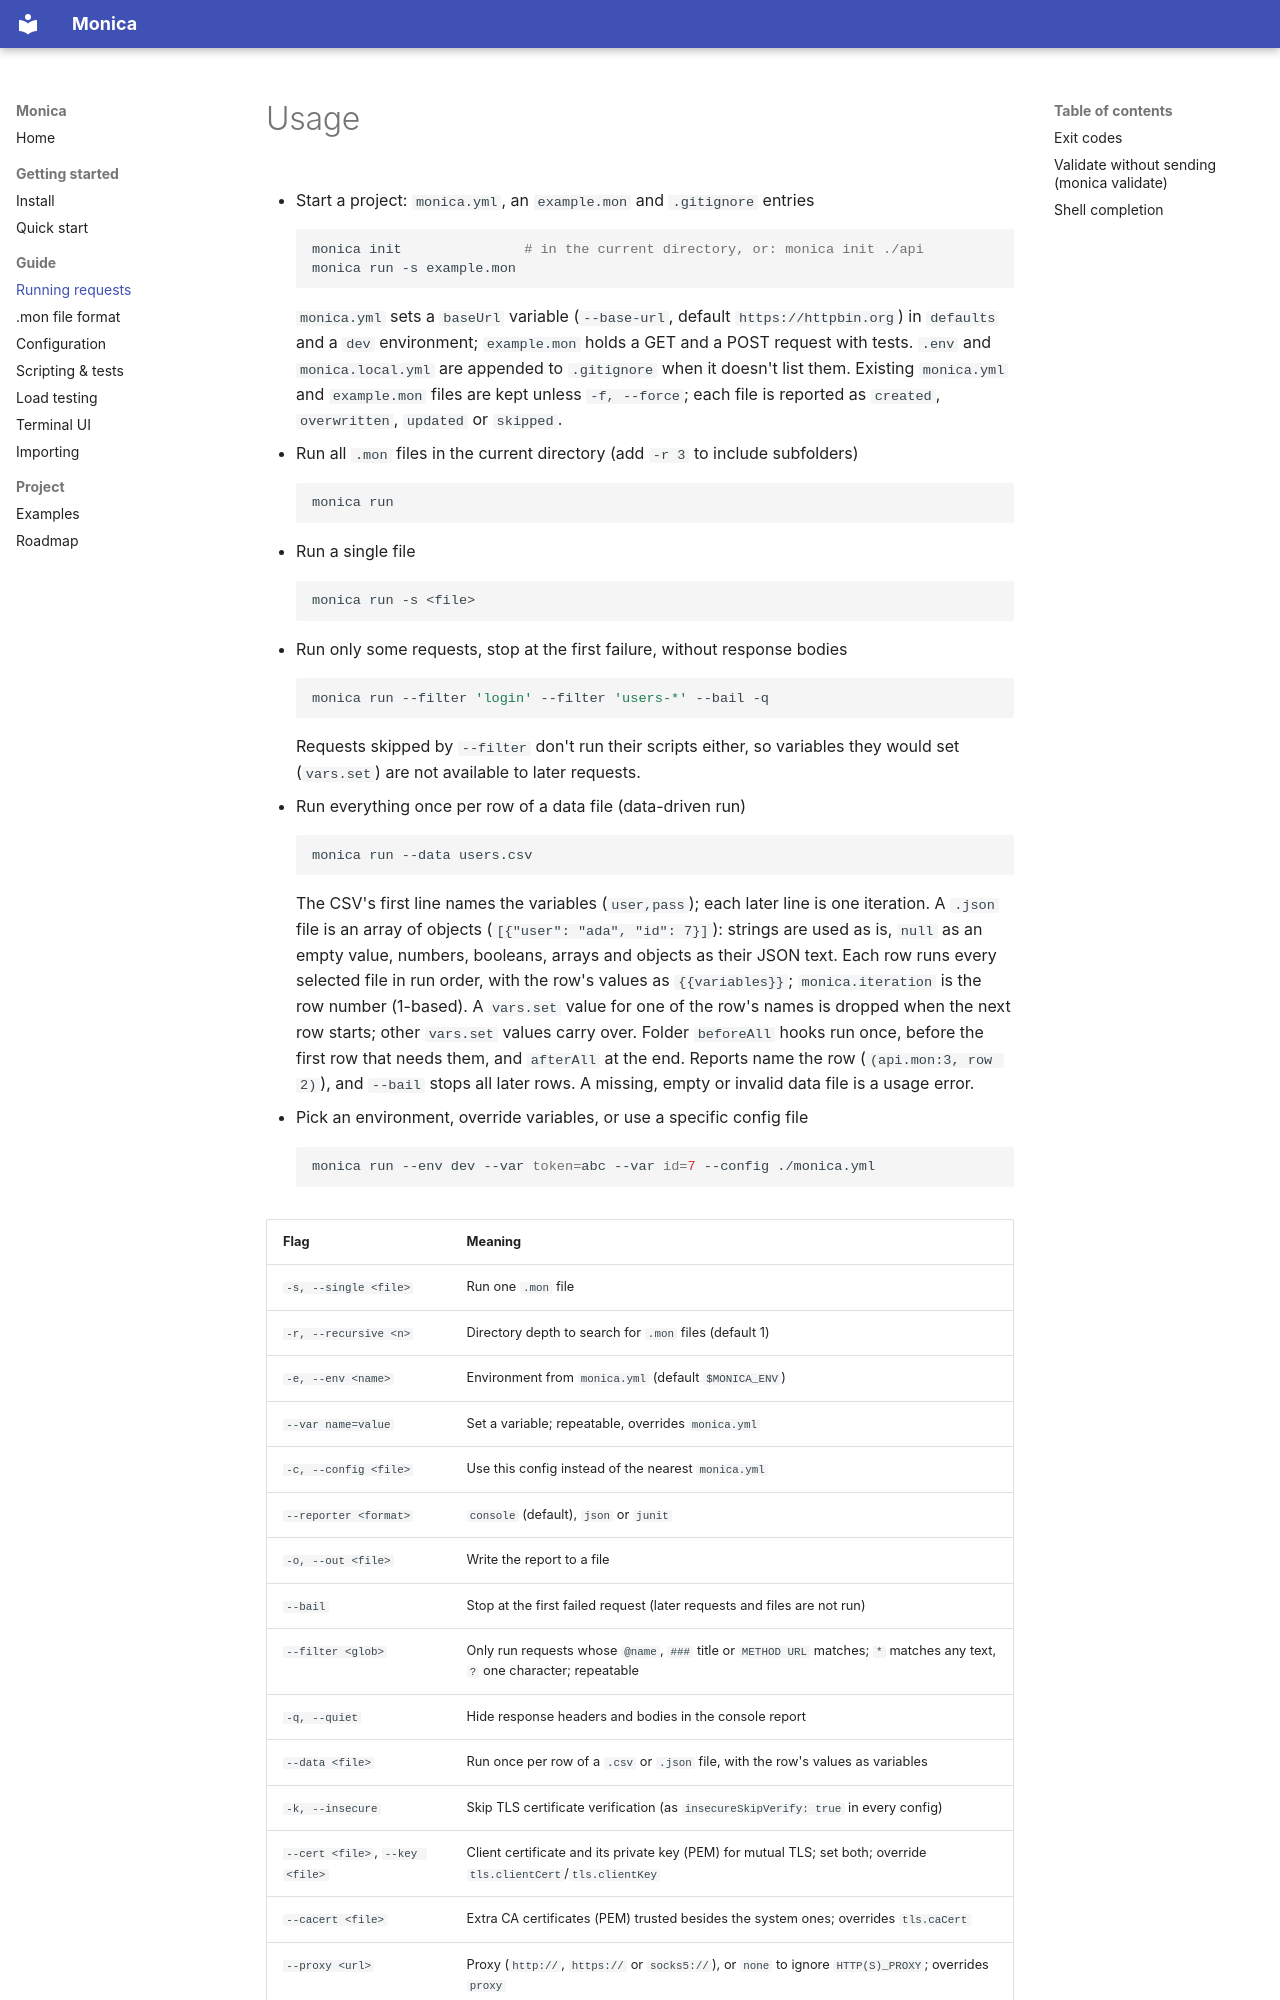

repository: cortiz/monica · page: usage/index.html · generator: mkdocs

# Usage
* Start a project: `monica.yml`, an `example.mon` and `.gitignore` entries
	```bash
	monica init               # in the current directory, or: monica init ./api
	monica run -s example.mon
	```
	`monica.yml` sets a `baseUrl` variable (`--base-url`, default `https://httpbin.org`) in
	`defaults` and a `dev` environment; `example.mon` holds a GET and a POST request with
	tests. `.env` and `monica.local.yml` are appended to `.gitignore` when it doesn't list
	them. Existing `monica.yml` and `example.mon` files are kept unless `-f, --force`; each
	file is reported as `created`, `overwritten`, `updated` or `skipped`.

* Run all `.mon` files in the current directory (add `-r 3` to include subfolders)
	```bash
	monica run
	```
* Run a single file
	```bash
	monica run -s <file>
	```
* Run only some requests, stop at the first failure, without response bodies
	```bash
	monica run --filter 'login' --filter 'users-*' --bail -q
	```
	Requests skipped by `--filter` don't run their scripts either, so variables they would set
	(`vars.set`) are not available to later requests.

* Run everything once per row of a data file (data-driven run)
	```bash
	monica run --data users.csv
	```
	The CSV's first line names the variables (`user,pass`); each later line is one iteration.
	A `.json` file is an array of objects (`[{"user": "ada", "id": 7}]`): strings are used as
	is, `null` as an empty value, numbers, booleans, arrays and objects as their JSON text. Each
	row runs every selected file in run order, with the row's values as `{{variables}}`;
	`monica.iteration` is the row number (1-based). A `vars.set` value for one of the row's
	names is dropped when the next row starts; other `vars.set` values carry over. Folder
	`beforeAll` hooks run once, before the first row that needs them, and `afterAll` at the
	end. Reports name the row (`(api.mon:3, row 2)`), and `--bail` stops all later rows. A
	missing, empty or invalid data file is a usage error.

* Pick an environment, override variables, or use a specific config file
	```bash
	monica run --env dev --var token=abc --var id=7 --config ./monica.yml
	```

| Flag | Meaning |
|------|---------|
| `-s, --single <file>` | Run one `.mon` file |
| `-r, --recursive <n>` | Directory depth to search for `.mon` files (default 1) |
| `-e, --env <name>` | Environment from `monica.yml` (default `$MONICA_ENV`) |
| `--var name=value` | Set a variable; repeatable, overrides `monica.yml` |
| `-c, --config <file>` | Use this config instead of the nearest `monica.yml` |
| `--reporter <format>` | `console` (default), `json` or `junit` |
| `-o, --out <file>` | Write the report to a file |
| `--bail` | Stop at the first failed request (later requests and files are not run) |
| `--filter <glob>` | Only run requests whose `@name`, `###` title or `METHOD URL` matches; `*` matches any text, `?` one character; repeatable |
| `-q, --quiet` | Hide response headers and bodies in the console report |
| `--data <file>` | Run once per row of a `.csv` or `.json` file, with the row's values as variables |
| `-k, --insecure` | Skip TLS certificate verification (as `insecureSkipVerify: true` in every config) |
| `--cert <file>`, `--key <file>` | Client certificate and its private key (PEM) for mutual TLS; set both; override `tls.clientCert`/`tls.clientKey` |
| `--cacert <file>` | Extra CA certificates (PEM) trusted besides the system ones; overrides `tls.caCert` |
| `--proxy <url>` | Proxy (`http://`, `https://` or `socks5://`), or `none` to ignore `HTTP(S)_PROXY`; overrides `proxy` |
| `--no-cookies` | Don't keep cookies between requests |
